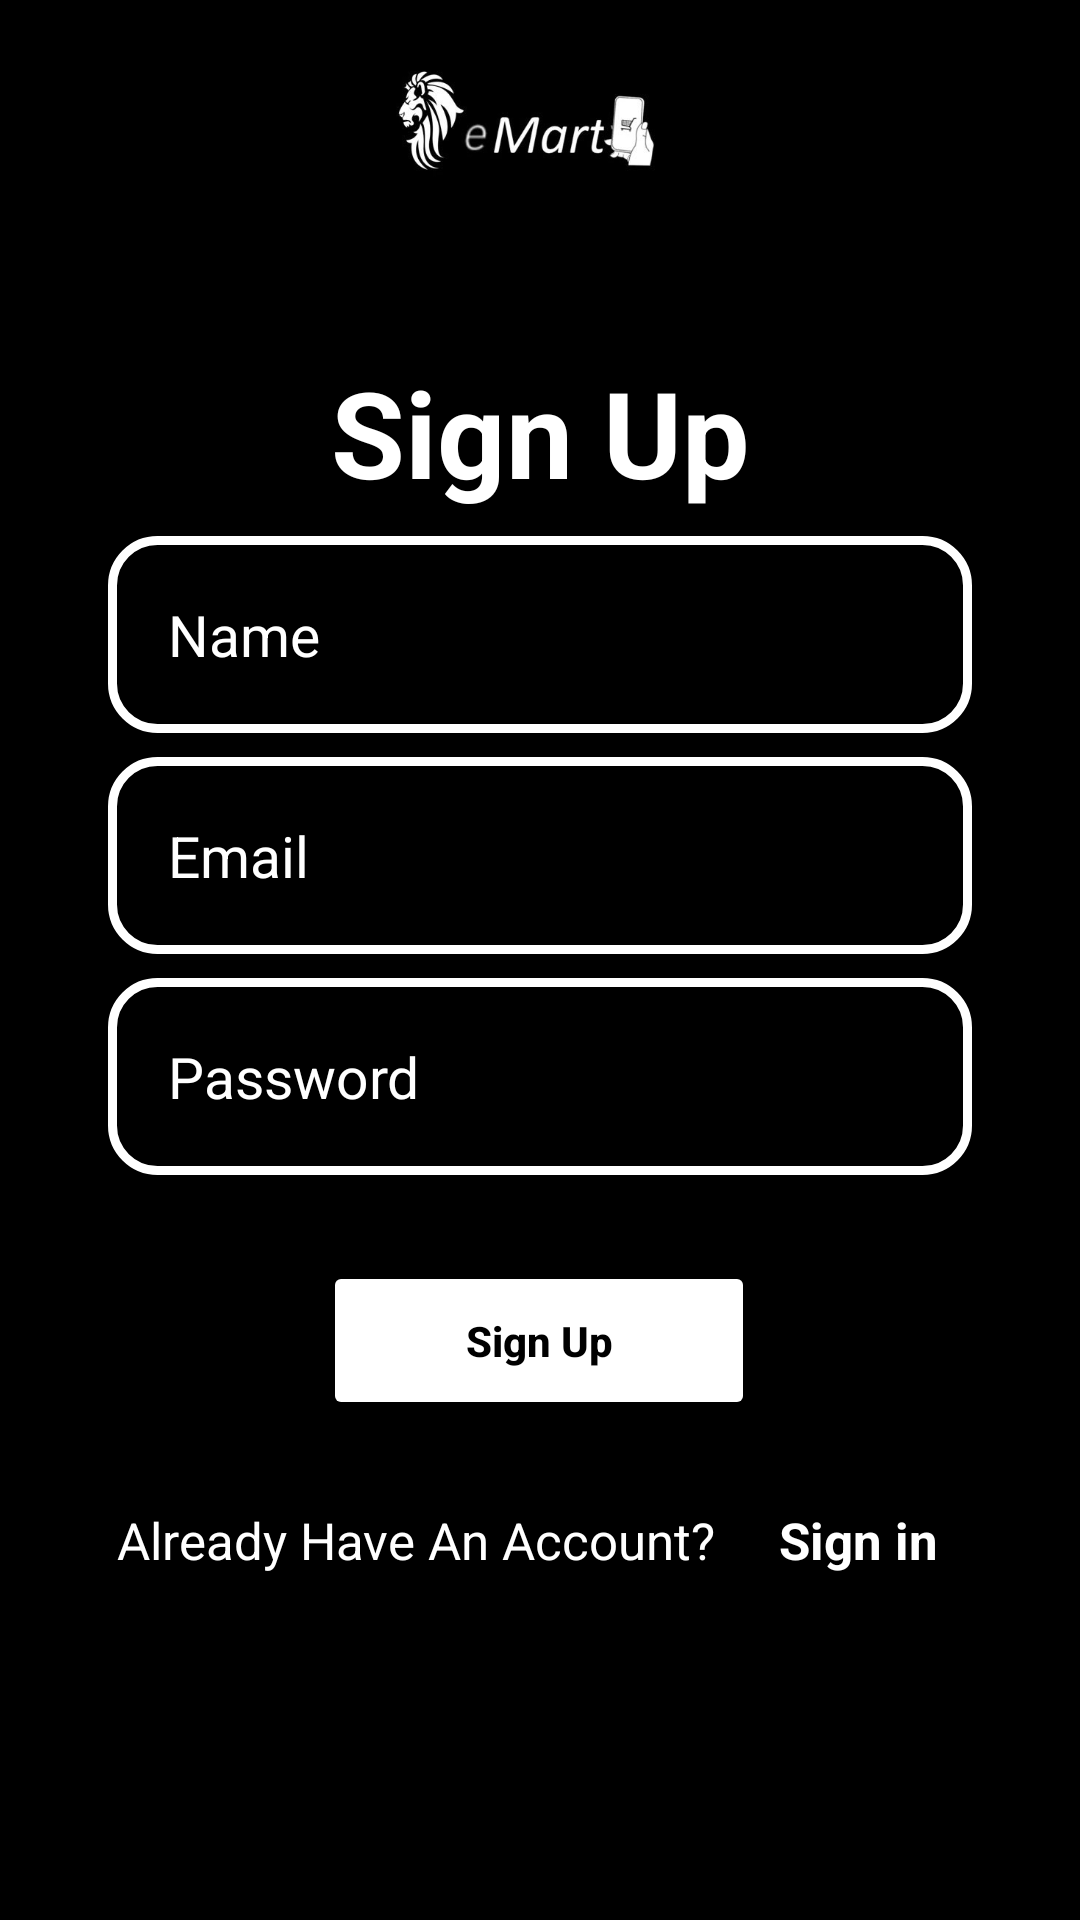

Produce the Android XML layout that renders to this screen, including the resource entries it uses.
<!-- AndroidManifest.xml: application theme Theme.Ecommerce -->
<!-- res/layout/activity_registration.xml -->
<?xml version="1.0" encoding="utf-8"?>
<androidx.constraintlayout.widget.ConstraintLayout xmlns:android="http://schemas.android.com/apk/res/android"
    xmlns:app="http://schemas.android.com/apk/res-auto"
    xmlns:tools="http://schemas.android.com/tools"
    android:layout_width="match_parent"
    android:layout_height="match_parent"
    android:background="@color/black"
    tools:context=".actvities.RegistrationActivity">

    <ProgressBar
        android:id="@+id/PBar"
        android:layout_width="100dp"
        android:layout_height="100dp"
        android:indeterminate="true"
        android:indeterminateTint="@color/white"
        android:indeterminateTintMode="src_atop"
        android:visibility="invisible"
        app:layout_constraintBottom_toBottomOf="@+id/linearLayout2"
        app:layout_constraintEnd_toEndOf="@+id/linearLayout2"
        app:layout_constraintStart_toStartOf="@+id/linearLayout2"
        app:layout_constraintTop_toTopOf="@+id/linearLayout2" />

    <LinearLayout
        android:id="@+id/linearLayout2"
        android:layout_width="match_parent"
        android:layout_height="match_parent"
        android:gravity="center_horizontal"
        android:orientation="horizontal"
        android:paddingLeft="16dp"
        android:paddingRight="16dp">

        <ImageView
            android:id="@+id/emart"
            android:layout_width="match_parent"
            android:layout_height="100dp"
            android:layout_marginRight="7dp"
            android:src="@drawable/emart2" />

        


    </LinearLayout>



    <TextView
        android:id="@+id/textView"
        android:layout_width="wrap_content"
        android:layout_height="wrap_content"
        android:text="Sign Up"
        android:textColor="@color/white"
        android:textSize="40sp"
        android:textStyle="bold"
        app:layout_constraintBottom_toBottomOf="parent"
        app:layout_constraintEnd_toEndOf="parent"
        app:layout_constraintStart_toStartOf="parent"
        app:layout_constraintTop_toTopOf="parent"
        app:layout_constraintVertical_bias="0.2" />

    <EditText
        android:id="@+id/name"
        android:background="@drawable/input_designs"
        android:layout_width="0dp"
        android:inputType="text"
        android:textColor="@color/white"
        android:textColorHint="@color/white"
        android:textSize="19sp"
        android:padding="20dp"
        android:layout_height="wrap_content"
        android:hint="Name"
        android:layout_marginTop="8dp"
        app:layout_constraintEnd_toEndOf="parent"
        app:layout_constraintStart_toStartOf="parent"
        app:layout_constraintTop_toBottomOf="@+id/textView"
        app:layout_constraintWidth_percent=".8" />

    <EditText
        android:id="@+id/email"
        android:background="@drawable/input_designs"
        android:layout_width="0dp"
        android:inputType="textEmailAddress"
        android:textColor="@color/white"
        android:textColorHint="@color/white"
        android:textSize="19sp"
        android:padding="20dp"
        android:layout_height="wrap_content"
        android:hint="Email"
        android:layout_marginTop="8dp"
        app:layout_constraintEnd_toEndOf="parent"
        app:layout_constraintStart_toStartOf="parent"
        app:layout_constraintTop_toBottomOf="@+id/name"
        app:layout_constraintWidth_percent=".8" />

    <EditText
        android:id="@+id/Password"
        android:background="@drawable/input_designs"
        android:layout_width="0dp"
        android:inputType="text"
        android:textColor="@color/white"
        android:textColorHint="@color/white"
        android:textSize="19sp"
        android:padding="20dp"
        android:layout_height="wrap_content"
        android:hint="Password"
        android:layout_marginTop="8dp"
        app:layout_constraintEnd_toEndOf="parent"
        app:layout_constraintStart_toStartOf="parent"
        app:layout_constraintTop_toBottomOf="@+id/email"
        app:layout_constraintWidth_percent=".8" />

    <Button
        android:id="@+id/Button"
        android:layout_width="0dp"
        app:layout_constraintWidth_percent=".4"
        android:layout_height="wrap_content"
        android:padding="17dp"
        android:onClick="signup"
        android:text="Sign Up"
        android:textAllCaps="false"
        android:textStyle="bold"
       android:backgroundTint="@color/white"
        android:textColor="@color/black"
        app:layout_constraintBottom_toBottomOf="parent"
        app:layout_constraintEnd_toEndOf="parent"
        app:layout_constraintHorizontal_bias="0.498"
        app:layout_constraintStart_toStartOf="parent"
        app:layout_constraintTop_toBottomOf="@+id/Password"
        app:layout_constraintVertical_bias="0.146" />

    <TextView
        android:id="@+id/textView5"
        android:layout_width="wrap_content"
        android:layout_height="wrap_content"
        android:text="Already Have An Account?"
        android:textSize="17dp"
        android:textColor="@color/white"
        app:layout_constraintBottom_toBottomOf="parent"
        app:layout_constraintEnd_toStartOf="@+id/textView3"
        app:layout_constraintHorizontal_bias="0.65"
        app:layout_constraintStart_toStartOf="parent"
        app:layout_constraintTop_toBottomOf="@+id/Button"
        app:layout_constraintVertical_bias="0.2" />

    <TextView
        android:id="@+id/textView3"
        android:layout_width="wrap_content"
        android:layout_height="wrap_content"
        android:layout_marginStart="8dp"
        android:onClick="signin"
        android:text="Sign in"
        android:textSize="17dp"
        android:textColor="@color/white"
        android:textStyle="bold"
        app:layout_constraintBottom_toBottomOf="@+id/textView5"
        app:layout_constraintStart_toEndOf="@+id/Button"
        app:layout_constraintTop_toTopOf="@+id/textView5"
        app:layout_constraintVertical_bias="0.0" />


</androidx.constraintlayout.widget.ConstraintLayout>
<!-- resources referenced by this layout -->
<resources>
  <!-- drawable emart2: png bitmap (drawable, 16540 bytes) -->
  <!-- drawable input_designs (drawable) -->
  <?xml version="1.0" encoding="utf-8"?>
  <shape xmlns:android="http://schemas.android.com/apk/res/android">
  
      <stroke
          android:color="@color/white"
          android:width="3dp"
  
          >
  
      </stroke>
  
      <corners
          android:radius="15dp"
          >
  
      </corners>
  
  </shape>
  <style name="Theme.Ecommerce" parent="Theme.MaterialComponents.Light.NoActionBar">
          
          <item name="colorPrimary">@color/black</item>
          <item name="colorPrimaryVariant">@color/black</item>
          <item name="colorOnPrimary">@color/white</item>
          
          <item name="colorSecondary">@color/black</item>
          <item name="colorSecondaryVariant">@color/black</item>
          <item name="colorOnSecondary">@color/black</item>
          <item name="windowActionBar">false</item>
          <item name="windowNoTitle">true</item>
          
          <item name="android:statusBarColor" tools:targetApi="l">?attr/colorPrimaryVariant</item>
          
      </style>
  <!-- not gathered from this repository: default colours our renderer supplied (Android Studio template values) -->
  <color name="black">#FF000000</color>
  <color name="white">#FFFFFFFF</color>
</resources>
